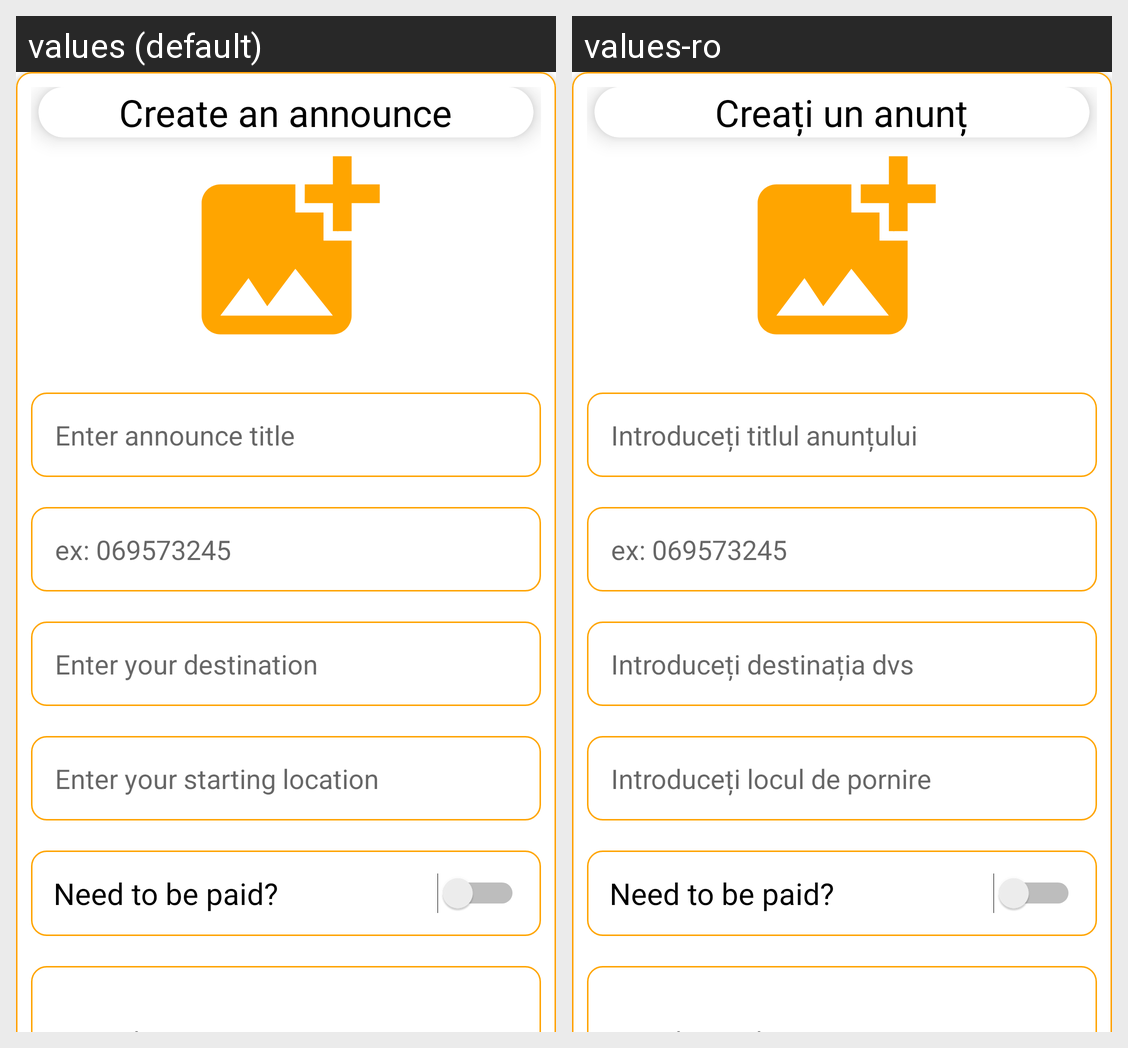

The Android screen above is rendered under two locales of the same app. Produce the string resources it draws, with the default and per-locale values.
Android screen res/layout/fragment_upload.xml rendered under 2 locales, left to right: values (default), values-ro. Device: Nexus 5 (rendered at 1080×1920; each locale shown at half size, 540×960, under a caption strip naming it); theme Theme.GottaGo.
Strings drawn on this screen, with the default value and each locale's value (text and hints the layout hard-codes, and strings that could not be matched under every locale, appear in the picture but are not listed):

uploadTitle
  values: Create an announce
  values-ro: Creați un anunț

uploadInsertTitle
  values: Enter announce title
  values-ro: Introduceți titlul anunțului

uploadInsertNumber
  values: ex: 069573245
  values-ro: ex: 069573245

uploadInsertDestination
  values: Enter your destination
  values-ro: Introduceți destinația dvs

uploadInsertStart
  values: Enter your starting location
  values-ro: Introduceți locul de pornire
